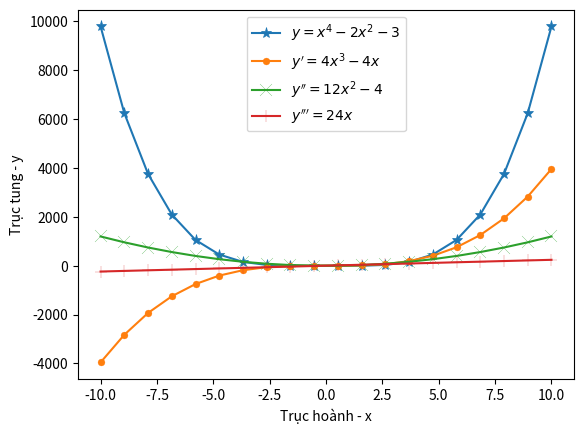

Recreate this plot in Python.
import matplotlib.pyplot as plt
import numpy as np

def dao_ham_pt_y(x):
    pt=x**4 - 2*x**2 - 3
    return pt
def dao_ham_pt_y1(x):
    pt1=4*x**3 - 4*x
    return pt1
def dao_ham_pt_y2(x):
    pt2 = 12*x**2 - 4
    return pt2
def dao_ham_pt_y3(x):
    pt3 = 24*x
    return pt3
fig, ax = plt.subplots()
x=np.linspace(-10,10,20)
y= dao_ham_pt_y(x)
ax.plot(x,y,'*-',ms=8, markeredgewidth=0.5,label=r'$y=x^{4}-2x^{2}-3$')
y1= dao_ham_pt_y1(x)
ax.plot(x,y1,'o-',ms=5,markeredgewidth=0.2, label=r"$y'=4x^{3}-4x$")
y2= dao_ham_pt_y2(x)
ax.plot(x,y2,'x-',ms=9,markeredgewidth=0.2,label=r"$y''=12x^{2}-4$")
y3= dao_ham_pt_y3(x)
ax.plot(x,y3,'+-',ms=9,markeredgewidth=0.2,label=r"$y'''=24x$")
ax.set_xlabel("Trục hoành - x")
ax.set_ylabel("Trục tung - y")
ax.legend()
plt.show()

